Dataset: LumbarSpinalStenosis (GitHub, HitikaGhanani/Lumbar-Spine-Analysis). Classes: herniated disc, no stenosis, thecal sac.

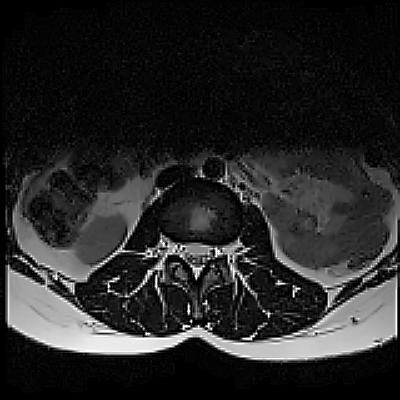
Label: no stenosis

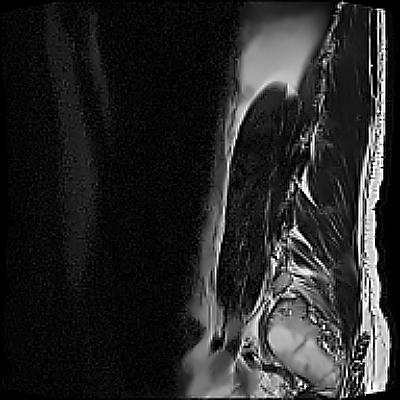
Label: herniated disc

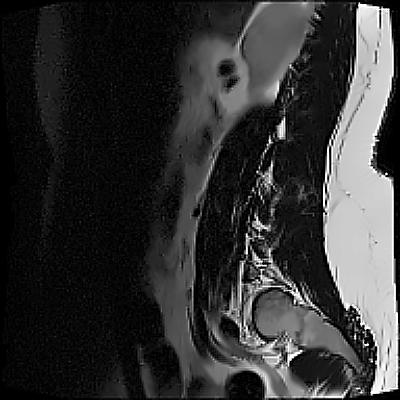
Label: herniated disc

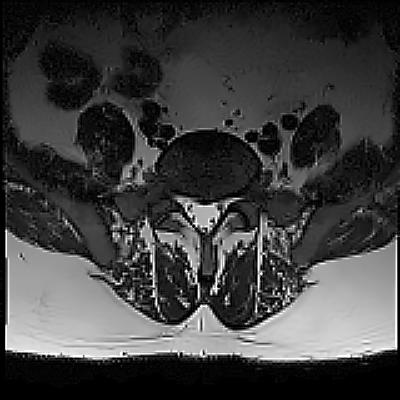
Label: thecal sac

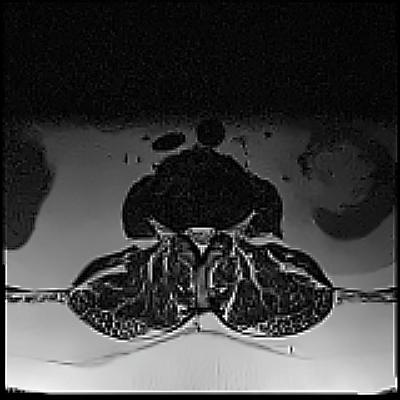
Label: thecal sac

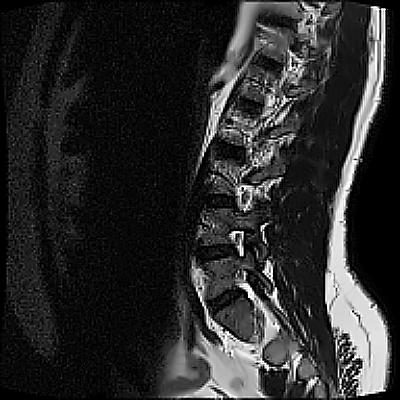
Label: no stenosis
